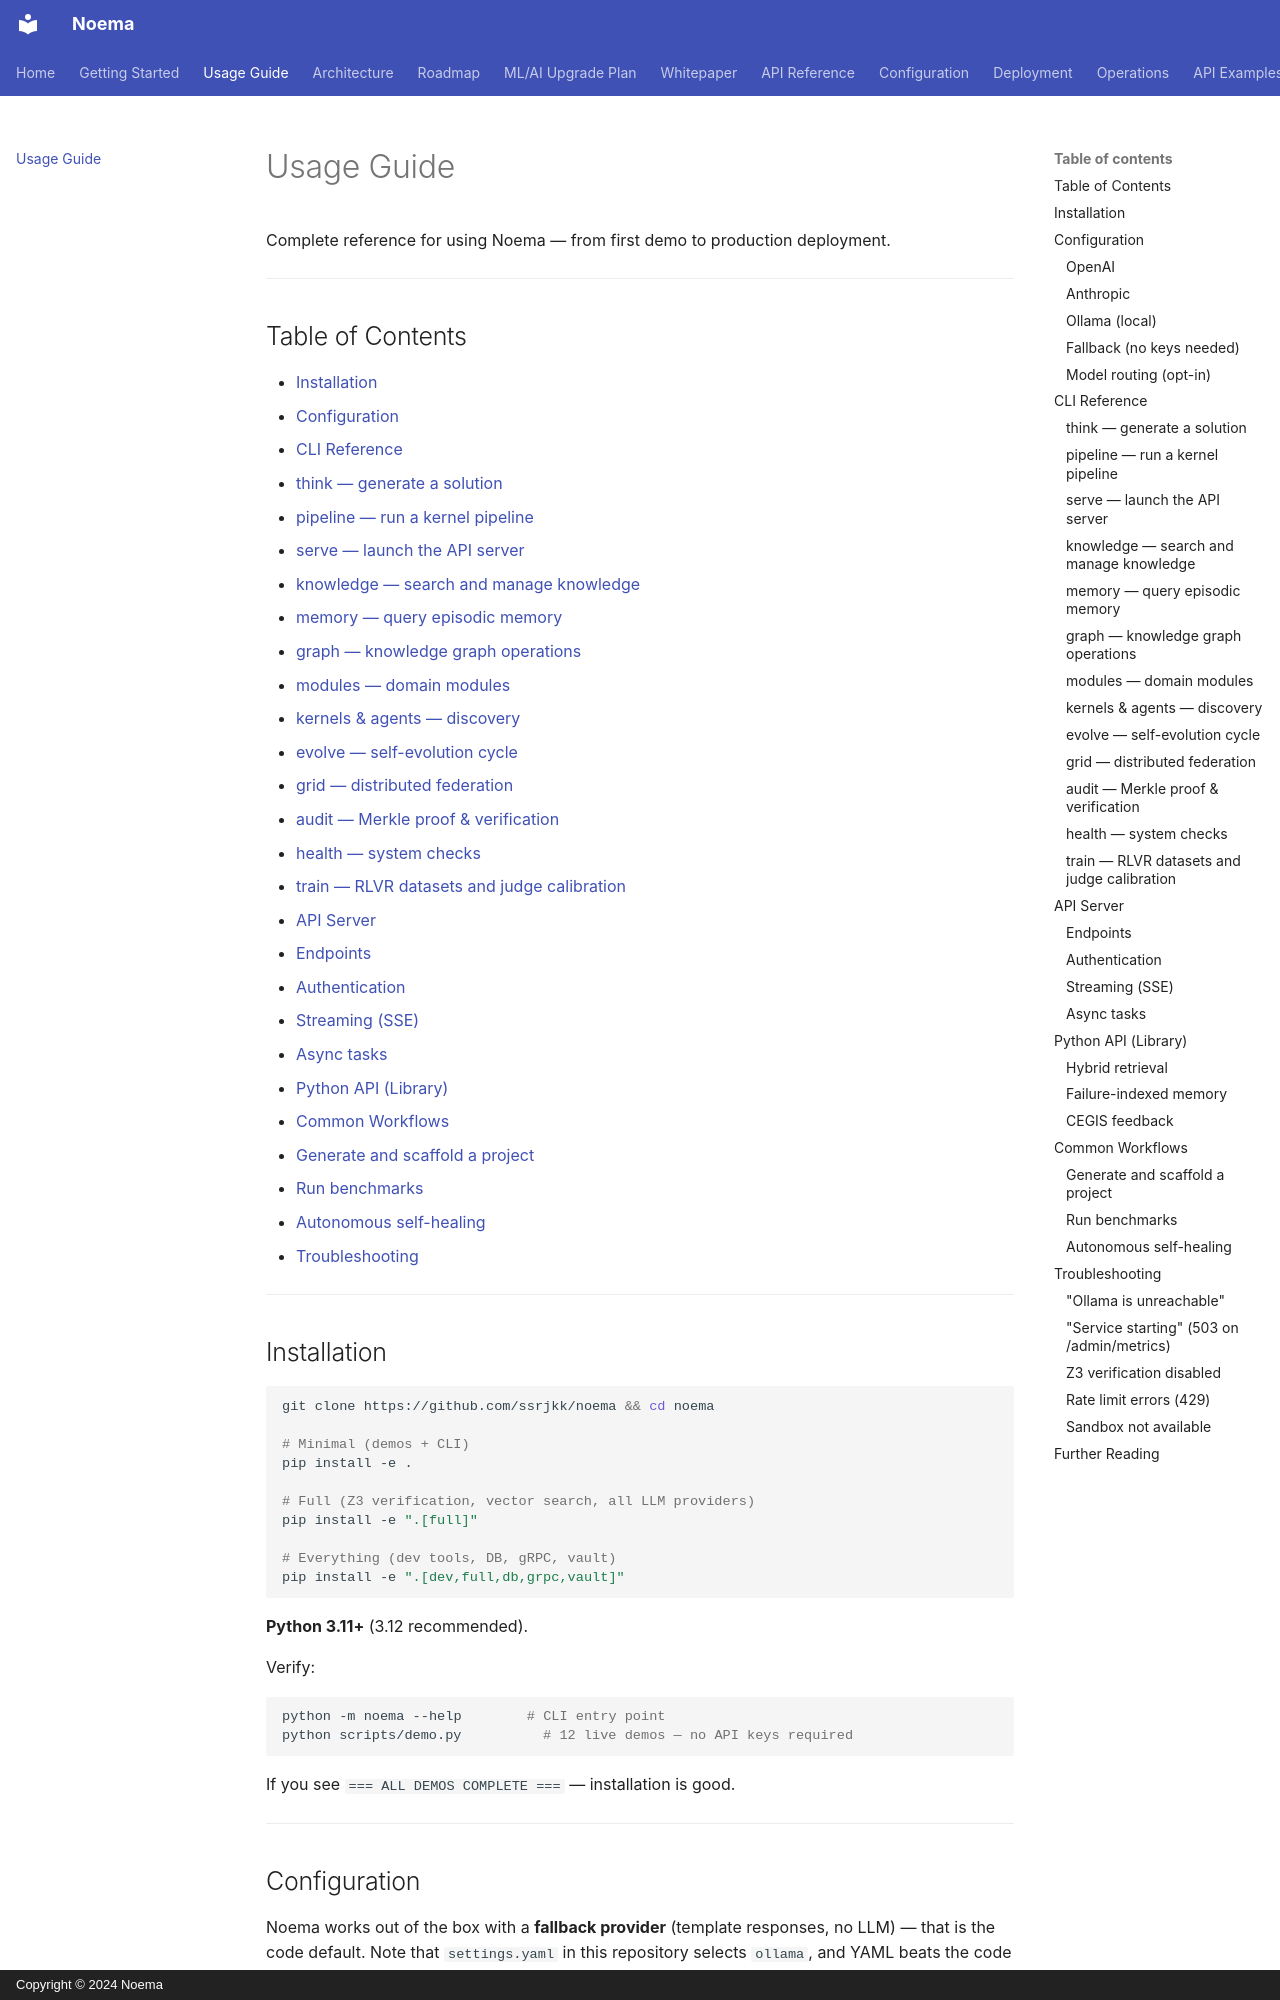

repository: ssrjkk/noema · page: usage-guide/index.html · generator: mkdocs · copyright: Copyright © 2024 Noema

# Usage Guide

Complete reference for using Noema — from first demo to production deployment.

---

## Table of Contents

- [Installation](#installation)
- [Configuration](#configuration)
- [CLI Reference](#cli-reference)
  - [think — generate a solution](#think-generate-a-solution)
  - [pipeline — run a kernel pipeline](#pipeline-run-a-kernel-pipeline)
  - [serve — launch the API server](#serve-launch-the-api-server)
  - [knowledge — search and manage knowledge](#knowledge-search-and-manage-knowledge)
  - [memory — query episodic memory](#memory-query-episodic-memory)
  - [graph — knowledge graph operations](#graph-knowledge-graph-operations)
  - [modules — domain modules](#modules-domain-modules)
  - [kernels & agents — discovery](#kernels-agents-discovery)
  - [evolve — self-evolution cycle](#evolve-self-evolution-cycle)
  - [grid — distributed federation](#grid-distributed-federation)
  - [audit — Merkle proof & verification](#audit-merkle-proof-verification)
  - [health — system checks](#health-system-checks)
  - [train — RLVR datasets and judge calibration](#train-rlvr-datasets-and-judge-calibration)
- [API Server](#api-server)
  - [Endpoints](#endpoints)
  - [Authentication](#authentication)
  - [Streaming (SSE)](#streaming-sse)
  - [Async tasks](#async-tasks)
- [Python API (Library)](#python-api-library)
- [Common Workflows](#common-workflows)
  - [Generate and scaffold a project](#generate-and-scaffold-a-project)
  - [Run benchmarks](#run-benchmarks)
  - [Autonomous self-healing](#autonomous-self-healing)
- [Troubleshooting](#troubleshooting)

---

## Installation

```bash
git clone https://github.com/ssrjkk/noema && cd noema

# Minimal (demos + CLI)
pip install -e .

# Full (Z3 verification, vector search, all LLM providers)
pip install -e ".[full]"

# Everything (dev tools, DB, gRPC, vault)
pip install -e ".[dev,full,db,grpc,vault]"
```

**Python 3.11+** (3.12 recommended).

Verify:

```bash
python -m noema --help        # CLI entry point
python scripts/demo.py          # 12 live demos — no API keys required
```

If you see `=== ALL DEMOS COMPLETE ===` — installation is good.

---

## Configuration

Noema works out of the box with a **fallback provider** (template responses, no LLM) — that is the code
default. Note that `settings.yaml` in this repository selects `ollama`, and YAML beats the code default
while env beats both, so a clone resolves to `ollama` until you override it. To use a real LLM, set one of:
